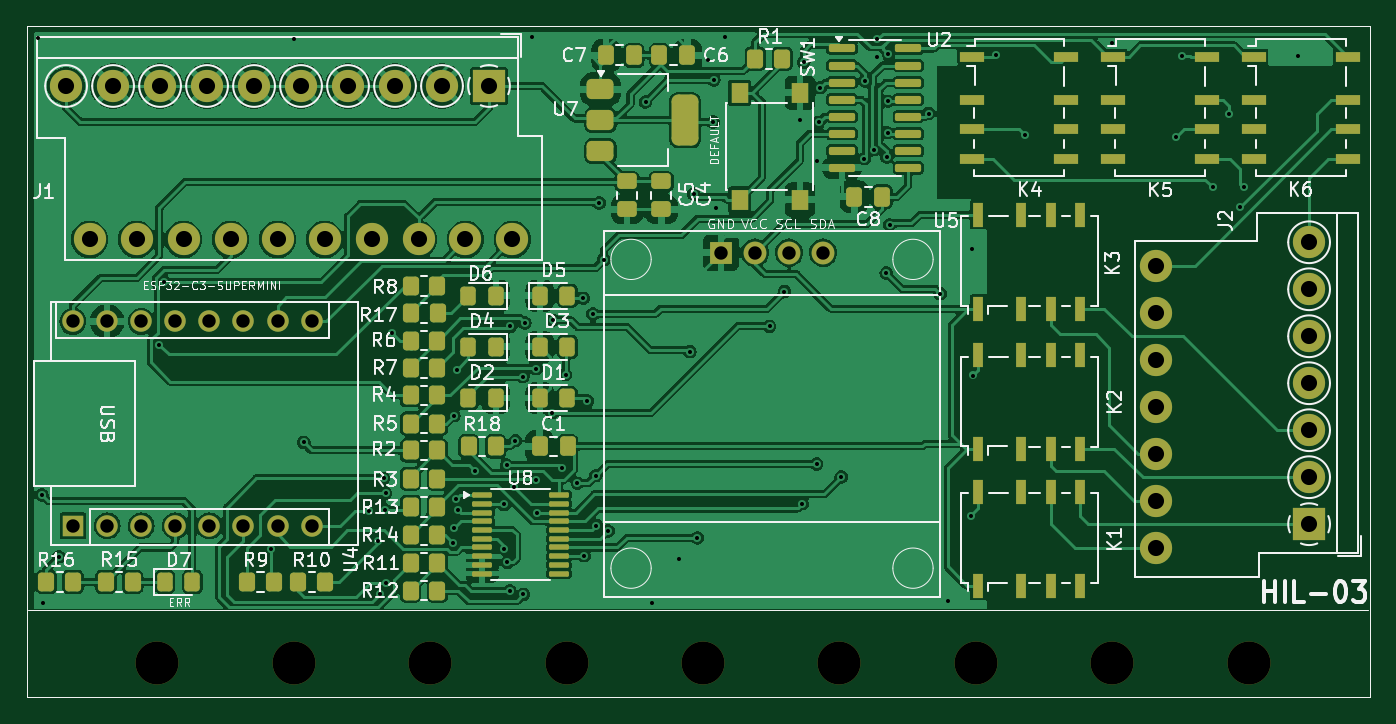
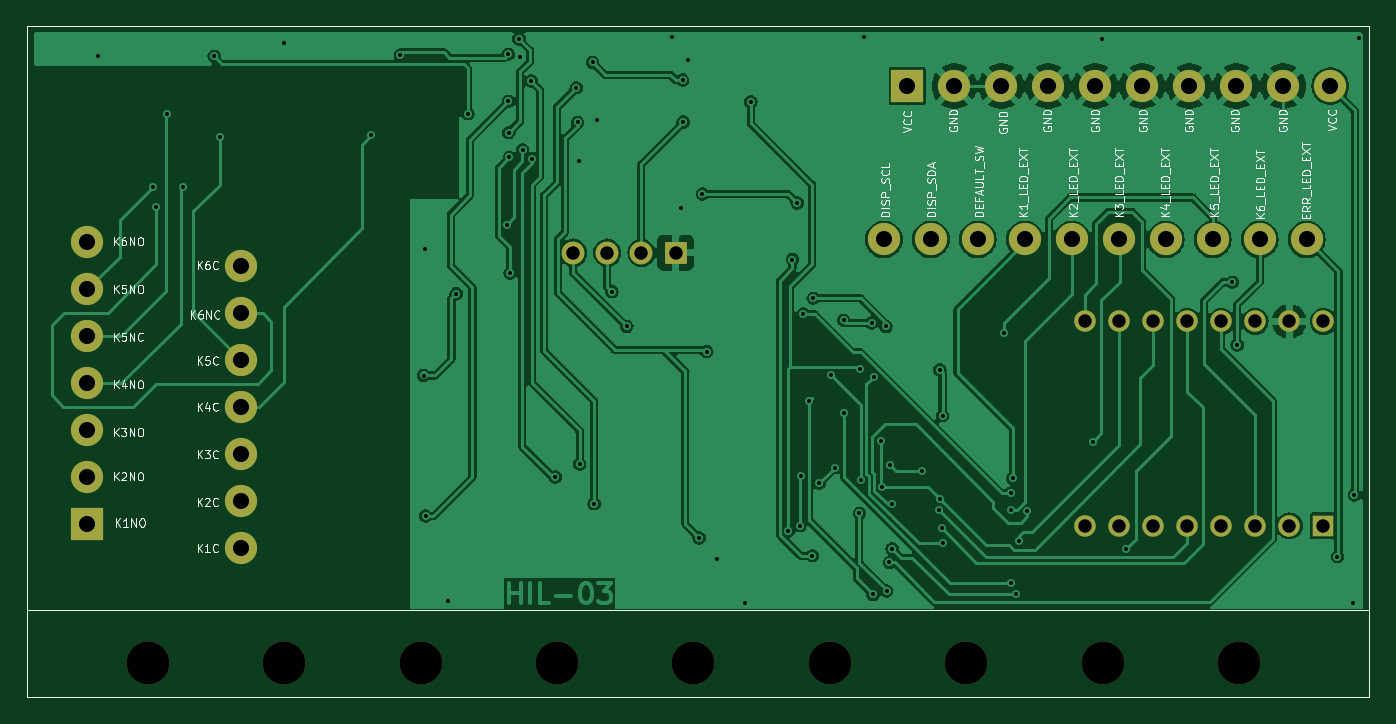
Circuit board: 11 layer files. Board 100.0 x 50.0 mm.
- bottom_copper: b03-B_Cu.gbr (167419 bytes)
- bottom_mask: b03-B_Mask.gbr (2675 bytes)
- paste: b03-B_Paste.gbr (653 bytes)
- bottom_silk: b03-B_Silkscreen.gbr (64232 bytes)
- outline: b03-Edge_Cuts.gbr (626 bytes)
- top_copper: b03-F_Cu.gbr (300942 bytes)
- top_mask: b03-F_Mask.gbr (9227 bytes)
- paste: b03-F_Paste.gbr (7165 bytes)
- top_silk: b03-F_Silkscreen.gbr (89628 bytes)
- drill: b03-NPTH.drl (483 bytes)
- drill: b03-PTH.drl (3025 bytes)

=== bottom_copper: b03-B_Cu.gbr (167419 bytes, source omitted) ===
=== bottom_mask: b03-B_Mask.gbr ===
%TF.GenerationSoftware,KiCad,Pcbnew,7.0.11+dfsg-1build4*%
%TF.CreationDate,2026-05-21T22:20:41-05:00*%
%TF.ProjectId,b03,6230332e-6b69-4636-9164-5f7063625858,rev?*%
%TF.SameCoordinates,Original*%
%TF.FileFunction,Soldermask,Bot*%
%TF.FilePolarity,Negative*%
%FSLAX46Y46*%
G04 Gerber Fmt 4.6, Leading zero omitted, Abs format (unit mm)*
G04 Created by KiCad (PCBNEW 7.0.11+dfsg-1build4) date 2026-05-21 22:20:41*
%MOMM*%
%LPD*%
G01*
G04 APERTURE LIST*
%ADD10C,3.200000*%
%ADD11R,1.600000X1.600000*%
%ADD12O,1.600000X1.600000*%
%ADD13R,1.700000X1.700000*%
%ADD14C,1.700000*%
%ADD15R,2.400000X2.400000*%
%ADD16C,2.400000*%
%TA.AperFunction,Profile*%
%ADD17C,0.050000*%
%TD*%
G04 APERTURE END LIST*
D10*
%TO.C,MH05*%
X130120000Y-82000000D03*
%TD*%
%TO.C,MH01*%
X170760000Y-82000000D03*
%TD*%
%TO.C,MH03*%
X150440000Y-82000000D03*
%TD*%
D11*
%TO.C,U4*%
X83185000Y-71755000D03*
D12*
X85725000Y-71755000D03*
X88265000Y-71755000D03*
X90805000Y-71755000D03*
X93345000Y-71755000D03*
X95885000Y-71755000D03*
X98425000Y-71755000D03*
X100965000Y-71755000D03*
X100965000Y-56515000D03*
X98425000Y-56515000D03*
X95885000Y-56515000D03*
X93345000Y-56515000D03*
X90805000Y-56515000D03*
X88265000Y-56515000D03*
X85725000Y-56515000D03*
X83185000Y-56515000D03*
%TD*%
D10*
%TO.C,MH09*%
X89480000Y-82000000D03*
%TD*%
%TO.C,MH02*%
X160600000Y-82000000D03*
%TD*%
%TO.C,MH07*%
X109800000Y-82000000D03*
%TD*%
%TO.C,MH08*%
X99640000Y-82000000D03*
%TD*%
D13*
%TO.C,U5*%
X131445000Y-51404500D03*
D14*
X133985000Y-51404500D03*
X136525000Y-51404500D03*
X139065000Y-51404500D03*
%TD*%
D10*
%TO.C,MH06*%
X119960000Y-82000000D03*
%TD*%
D15*
%TO.C,J2*%
X175260000Y-71630000D03*
D16*
X163830000Y-73380000D03*
X175260000Y-68130000D03*
X163830000Y-69880000D03*
X175260000Y-64630000D03*
X163830000Y-66380000D03*
X175260000Y-61130000D03*
X163830000Y-62880000D03*
X175260000Y-57630000D03*
X163830000Y-59380000D03*
X175260000Y-54130000D03*
X163830000Y-55880000D03*
X175260000Y-50630000D03*
X163830000Y-52380000D03*
%TD*%
D10*
%TO.C,MH04*%
X140280000Y-82000000D03*
%TD*%
D15*
%TO.C,J1*%
X114173000Y-38989000D03*
D16*
X115923000Y-50419000D03*
X110673000Y-38989000D03*
X112423000Y-50419000D03*
X107173000Y-38989000D03*
X108923000Y-50419000D03*
X103673000Y-38989000D03*
X105423000Y-50419000D03*
X100173000Y-38989000D03*
X101923000Y-50419000D03*
X96673000Y-38989000D03*
X98423000Y-50419000D03*
X93173000Y-38989000D03*
X94923000Y-50419000D03*
X89673000Y-38989000D03*
X91423000Y-50419000D03*
X86173000Y-38989000D03*
X87923000Y-50419000D03*
X82673000Y-38989000D03*
X84423000Y-50419000D03*
%TD*%
D17*
X79760000Y-34500000D02*
X179760000Y-34500000D01*
X179760000Y-84500000D01*
X79760000Y-84500000D01*
X79760000Y-34500000D01*
M02*

=== paste: b03-B_Paste.gbr ===
%TF.GenerationSoftware,KiCad,Pcbnew,7.0.11+dfsg-1build4*%
%TF.CreationDate,2026-05-21T22:20:41-05:00*%
%TF.ProjectId,b03,6230332e-6b69-4636-9164-5f7063625858,rev?*%
%TF.SameCoordinates,Original*%
%TF.FileFunction,Paste,Bot*%
%TF.FilePolarity,Positive*%
%FSLAX46Y46*%
G04 Gerber Fmt 4.6, Leading zero omitted, Abs format (unit mm)*
G04 Created by KiCad (PCBNEW 7.0.11+dfsg-1build4) date 2026-05-21 22:20:41*
%MOMM*%
%LPD*%
G01*
G04 APERTURE LIST*
%TA.AperFunction,Profile*%
%ADD10C,0.050000*%
%TD*%
G04 APERTURE END LIST*
D10*
X79760000Y-34500000D02*
X179760000Y-34500000D01*
X179760000Y-84500000D01*
X79760000Y-84500000D01*
X79760000Y-34500000D01*
M02*

=== bottom_silk: b03-B_Silkscreen.gbr (64232 bytes, source omitted) ===
=== outline: b03-Edge_Cuts.gbr ===
%TF.GenerationSoftware,KiCad,Pcbnew,7.0.11+dfsg-1build4*%
%TF.CreationDate,2026-05-21T22:20:41-05:00*%
%TF.ProjectId,b03,6230332e-6b69-4636-9164-5f7063625858,rev?*%
%TF.SameCoordinates,Original*%
%TF.FileFunction,Profile,NP*%
%FSLAX46Y46*%
G04 Gerber Fmt 4.6, Leading zero omitted, Abs format (unit mm)*
G04 Created by KiCad (PCBNEW 7.0.11+dfsg-1build4) date 2026-05-21 22:20:41*
%MOMM*%
%LPD*%
G01*
G04 APERTURE LIST*
%TA.AperFunction,Profile*%
%ADD10C,0.050000*%
%TD*%
G04 APERTURE END LIST*
D10*
X79760000Y-34500000D02*
X179760000Y-34500000D01*
X179760000Y-84500000D01*
X79760000Y-84500000D01*
X79760000Y-34500000D01*
M02*

=== top_copper: b03-F_Cu.gbr (300942 bytes, source omitted) ===
=== top_mask: b03-F_Mask.gbr (9227 bytes, source omitted) ===
=== paste: b03-F_Paste.gbr (7165 bytes, source omitted) ===
=== top_silk: b03-F_Silkscreen.gbr (89628 bytes, source omitted) ===
=== drill: b03-NPTH.drl ===
M48
; DRILL file {KiCad 7.0.11+dfsg-1build4} date jue 21 may 2026 22:20:38
; FORMAT={-:-/ absolute / metric / decimal}
; #@! TF.CreationDate,2026-05-21T22:20:38-05:00
; #@! TF.GenerationSoftware,Kicad,Pcbnew,7.0.11+dfsg-1build4
; #@! TF.FileFunction,NonPlated,1,2,NPTH
FMAT,2
METRIC
; #@! TA.AperFunction,NonPlated,NPTH,ComponentDrill
T1C3.200
%
G90
G05
T1
X89.48Y-82.0
X99.64Y-82.0
X109.8Y-82.0
X119.96Y-82.0
X130.12Y-82.0
X140.28Y-82.0
X150.44Y-82.0
X160.6Y-82.0
X170.76Y-82.0
M30

=== drill: b03-PTH.drl ===
M48
; DRILL file {KiCad 7.0.11+dfsg-1build4} date jue 21 may 2026 22:20:38
; FORMAT={-:-/ absolute / metric / decimal}
; #@! TF.CreationDate,2026-05-21T22:20:38-05:00
; #@! TF.GenerationSoftware,Kicad,Pcbnew,7.0.11+dfsg-1build4
; #@! TF.FileFunction,Plated,1,2,PTH
FMAT,2
METRIC
; #@! TA.AperFunction,Plated,PTH,ViaDrill
T1C0.300
; #@! TA.AperFunction,Plated,PTH,ComponentDrill
T2C1.000
; #@! TA.AperFunction,Plated,PTH,ComponentDrill
T3C1.200
%
G90
G05
T1
X80.569Y-35.408
X80.874Y-69.444
X80.975Y-77.521
X82.138Y-74.055
X89.616Y-58.273
X89.987Y-53.606
X97.902Y-73.48
X99.67Y-35.509
X100.381Y-65.532
X105.232Y-70.643
X105.891Y-72.892
X106.056Y-76.809
X106.324Y-68.224
X106.426Y-70.561
X106.477Y-69.342
X106.484Y-76.041
X106.985Y-57.353
X111.505Y-73.066
X111.557Y-63.551
X111.6Y-71.921
X111.744Y-69.757
X111.76Y-60.147
X111.855Y-70.559
X113.099Y-67.631
X115.308Y-70.156
X115.316Y-73.457
X115.481Y-67.236
X115.519Y-74.473
X115.722Y-76.606
X115.773Y-56.896
X116.036Y-68.856
X116.14Y-65.406
X116.697Y-60.633
X116.738Y-76.86
X116.84Y-56.642
X117.399Y-35.357
X117.652Y-68.302
X117.693Y-60.052
X117.752Y-70.815
X118.882Y-63.322
X118.923Y-56.439
X119.583Y-67.412
X119.876Y-60.496
X120.752Y-68.58
X121.187Y-54.803
X121.249Y-73.975
X121.491Y-62.453
X121.92Y-55.982
X122.123Y-68.021
X122.174Y-71.73
X122.377Y-47.701
X122.733Y-51.918
X123.041Y-72.121
X125.832Y-40.183
X126.289Y-77.521
X128.321Y-74.219
X129.134Y-58.776
X129.438Y-47.041
X129.692Y-72.644
X130.505Y-37.084
X130.881Y-41.687
X130.912Y-38.557
X131.065Y-48.1
X131.724Y-35.306
X135.077Y-56.896
X136.181Y-54.297
X137.312Y-41.554
X137.516Y-70.104
X137.617Y-37.236
X138.582Y-67.158
X138.633Y-44.602
X138.735Y-41.707
X138.836Y-39.116
X140.411Y-68.123
X142.138Y-44.399
X142.193Y-38.608
X142.84Y-43.739
X143.053Y-36.83
X143.104Y-35.496
X143.764Y-52.934
X143.815Y-44.298
X143.866Y-42.469
X143.89Y-40.124
X143.916Y-36.627
X144.018Y-49.327
X146.914Y-41.046
X147.777Y-54.458
X148.387Y-77.368
X150.063Y-71.018
X150.114Y-51.105
X150.216Y-60.554
X151.943Y-36.687
X154.127Y-42.672
X160.579Y-35.814
X165.354Y-42.824
X165.811Y-36.78
X168.097Y-46.533
X169.316Y-41.097
X170.129Y-48.006
X170.383Y-46.533
X174.447Y-36.728
T2
X83.185Y-56.515
X83.185Y-71.755
X85.725Y-56.515
X85.725Y-71.755
X88.265Y-56.515
X88.265Y-71.755
X90.805Y-56.515
X90.805Y-71.755
X93.345Y-56.515
X93.345Y-71.755
X95.885Y-56.515
X95.885Y-71.755
X98.425Y-56.515
X98.425Y-71.755
X100.965Y-56.515
X100.965Y-71.755
X131.445Y-51.404
X133.985Y-51.404
X136.525Y-51.404
X139.065Y-51.404
T3
X82.673Y-38.989
X84.423Y-50.419
X86.173Y-38.989
X87.923Y-50.419
X89.673Y-38.989
X91.423Y-50.419
X93.173Y-38.989
X94.923Y-50.419
X96.673Y-38.989
X98.423Y-50.419
X100.173Y-38.989
X101.923Y-50.419
X103.673Y-38.989
X105.423Y-50.419
X107.173Y-38.989
X108.923Y-50.419
X110.673Y-38.989
X112.423Y-50.419
X114.173Y-38.989
X115.923Y-50.419
X163.83Y-52.38
X163.83Y-55.88
X163.83Y-59.38
X163.83Y-62.88
X163.83Y-66.38
X163.83Y-69.88
X163.83Y-73.38
X175.26Y-50.63
X175.26Y-54.13
X175.26Y-57.63
X175.26Y-61.13
X175.26Y-64.63
X175.26Y-68.13
X175.26Y-71.63
M30
